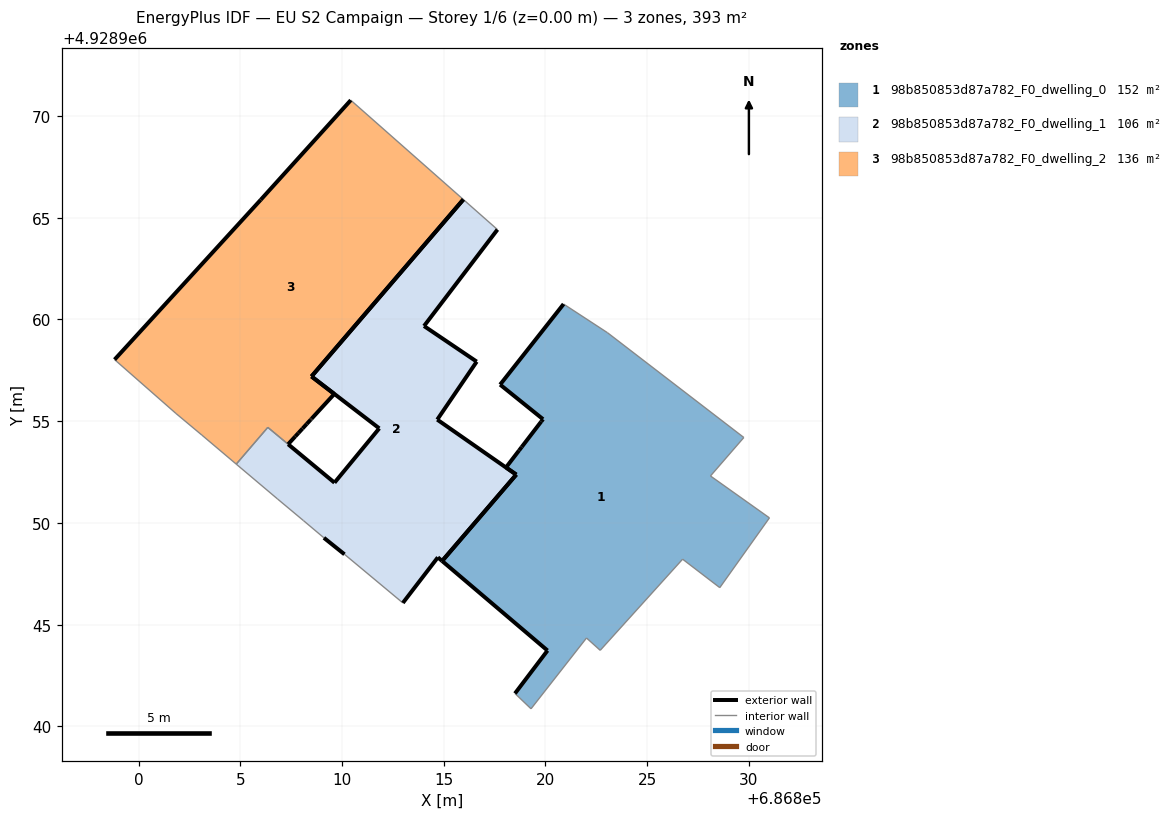
=== STOREY PLAN SPEC (per zone: floor XY polygon, exterior-wall plan segments, windows/doors) ===
zone 1: 98b850853d87a782_F0_dwelling_0  (151.9 m²)
  floor: (686828.57, 4928946.82) (686831.01, 4928950.25) (686828.11, 4928952.30) (686829.75, 4928954.20) (686823.05, 4928959.34) (686820.89, 4928960.75) (686817.77, 4928956.79) (686819.88, 4928955.09) (686819.79, 4928954.97) (686818.83, 4928953.73) (686818.70, 4928953.56) (686818.06, 4928952.72) (686818.57, 4928952.37) (686814.92, 4928948.12) (686820.10, 4928943.72) (686818.50, 4928941.61) (686819.29, 4928940.86) (686822.02, 4928944.34) (686822.69, 4928943.73) (686826.74, 4928948.21)
  exterior wall: (686818.50, 4928941.61) – (686820.10, 4928943.72)  [2.6 m]
  exterior wall: (686820.10, 4928943.72) – (686814.92, 4928948.12)  [6.8 m]
  exterior wall: (686814.92, 4928948.12) – (686818.57, 4928952.37)  [5.6 m]
  exterior wall: (686818.57, 4928952.37) – (686818.06, 4928952.72)  [0.6 m]
  exterior wall: (686818.06, 4928952.72) – (686818.70, 4928953.56)  [1.1 m]
  exterior wall: (686818.70, 4928953.56) – (686818.83, 4928953.73)  [0.2 m]
  exterior wall: (686818.83, 4928953.73) – (686819.79, 4928954.97)  [1.6 m]
  exterior wall: (686819.79, 4928954.97) – (686819.88, 4928955.09)  [0.2 m]
  exterior wall: (686819.88, 4928955.09) – (686817.77, 4928956.79)  [2.7 m]
  exterior wall: (686817.77, 4928956.79) – (686820.89, 4928960.75)  [5.0 m]
  interior walls: 10
zone 2: 98b850853d87a782_F0_dwelling_1  (105.8 m²)
  floor: (686814.92, 4928948.12) (686818.56, 4928952.37) (686814.68, 4928955.07) (686816.62, 4928957.92) (686814.03, 4928959.67) (686817.64, 4928964.41) (686815.96, 4928965.89) (686808.50, 4928957.20) (686811.83, 4928954.64) (686809.63, 4928951.97) (686807.35, 4928953.86) (686807.35, 4928953.86) (686806.35, 4928954.69) (686804.80, 4928952.89) (686806.83, 4928951.17) (686808.10, 4928950.11) (686809.11, 4928949.26) (686810.12, 4928948.45) (686812.99, 4928946.06) (686814.71, 4928948.30)
  exterior wall: (686807.35, 4928953.86) – (686809.63, 4928951.97)  [3.0 m]
  exterior wall: (686809.63, 4928951.97) – (686811.83, 4928954.64)  [3.5 m]
  exterior wall: (686811.83, 4928954.64) – (686808.50, 4928957.20)  [4.2 m]
  exterior wall: (686808.50, 4928957.20) – (686815.96, 4928965.89)  [11.5 m]
  exterior wall: (686817.64, 4928964.41) – (686814.03, 4928959.67)  [6.0 m]
  exterior wall: (686814.03, 4928959.67) – (686816.62, 4928957.92)  [3.1 m]
  exterior wall: (686816.62, 4928957.92) – (686814.68, 4928955.07)  [3.4 m]
  exterior wall: (686814.68, 4928955.07) – (686818.56, 4928952.37)  [4.7 m]
  exterior wall: (686818.56, 4928952.37) – (686814.92, 4928948.12)  [5.6 m]
  exterior wall: (686814.92, 4928948.12) – (686814.71, 4928948.30)  [0.3 m]
  exterior wall: (686814.71, 4928948.30) – (686812.99, 4928946.06)  [2.8 m]
  exterior wall: (686810.12, 4928948.45) – (686809.11, 4928949.26)  [1.3 m]
  exterior wall: (686807.35, 4928953.86) – (686807.35, 4928953.86)  [0.0 m]
  interior walls: 7
zone 3: 98b850853d87a782_F0_dwelling_2  (135.6 m²)
  floor: (686809.62, 4928956.33) (686808.50, 4928957.19) (686815.96, 4928965.89) (686810.43, 4928970.77) (686806.00, 4928965.87) (686798.82, 4928958.02) (686801.84, 4928955.37) (686803.11, 4928954.31) (686804.80, 4928952.89) (686806.35, 4928954.69) (686807.35, 4928953.86) (686807.70, 4928954.24) (686807.86, 4928954.42) (686808.06, 4928954.64) (686808.27, 4928954.86) (686808.47, 4928955.08) (686808.49, 4928955.10) (686808.50, 4928955.11)
  exterior wall: (686808.50, 4928955.11) – (686808.49, 4928955.10)  [0.0 m]
  exterior wall: (686808.49, 4928955.10) – (686808.47, 4928955.08)  [0.0 m]
  exterior wall: (686808.47, 4928955.08) – (686808.27, 4928954.86)  [0.3 m]
  exterior wall: (686808.27, 4928954.86) – (686808.06, 4928954.64)  [0.3 m]
  exterior wall: (686808.06, 4928954.64) – (686807.86, 4928954.42)  [0.3 m]
  exterior wall: (686807.86, 4928954.42) – (686807.70, 4928954.24)  [0.2 m]
  exterior wall: (686807.70, 4928954.24) – (686807.35, 4928953.86)  [0.5 m]
  exterior wall: (686798.82, 4928958.02) – (686806.00, 4928965.87)  [10.6 m]
  exterior wall: (686806.00, 4928965.87) – (686810.43, 4928970.77)  [6.6 m]
  exterior wall: (686815.96, 4928965.89) – (686808.50, 4928957.19)  [11.5 m]
  exterior wall: (686808.50, 4928957.19) – (686809.62, 4928956.33)  [1.4 m]
  exterior wall: (686809.62, 4928956.33) – (686808.50, 4928955.11)  [1.7 m]
  interior walls: 6

=== DERIVED (storey summary) ===
Building: EU S2 Campaign
Storey: 1 of 6  (floor level z = 0.00 m)
Storey gross floor area: 393.4 m²
Zones on this storey: 3
  - 98b850853d87a782_F0_dwelling_0: floor 151.9 m²; exterior wall 26.4 m (79.2 m²); WWR 0.0%
  - 98b850853d87a782_F0_dwelling_1: floor 105.8 m²; exterior wall 49.3 m (148.0 m²); WWR 0.0%
  - 98b850853d87a782_F0_dwelling_2: floor 135.6 m²; exterior wall 33.5 m (100.4 m²); WWR 0.0%
Zone adjacency (shared interzone walls):
  - 98b850853d87a782_F0_dwelling_1 ↔ 98b850853d87a782_F0_dwelling_2